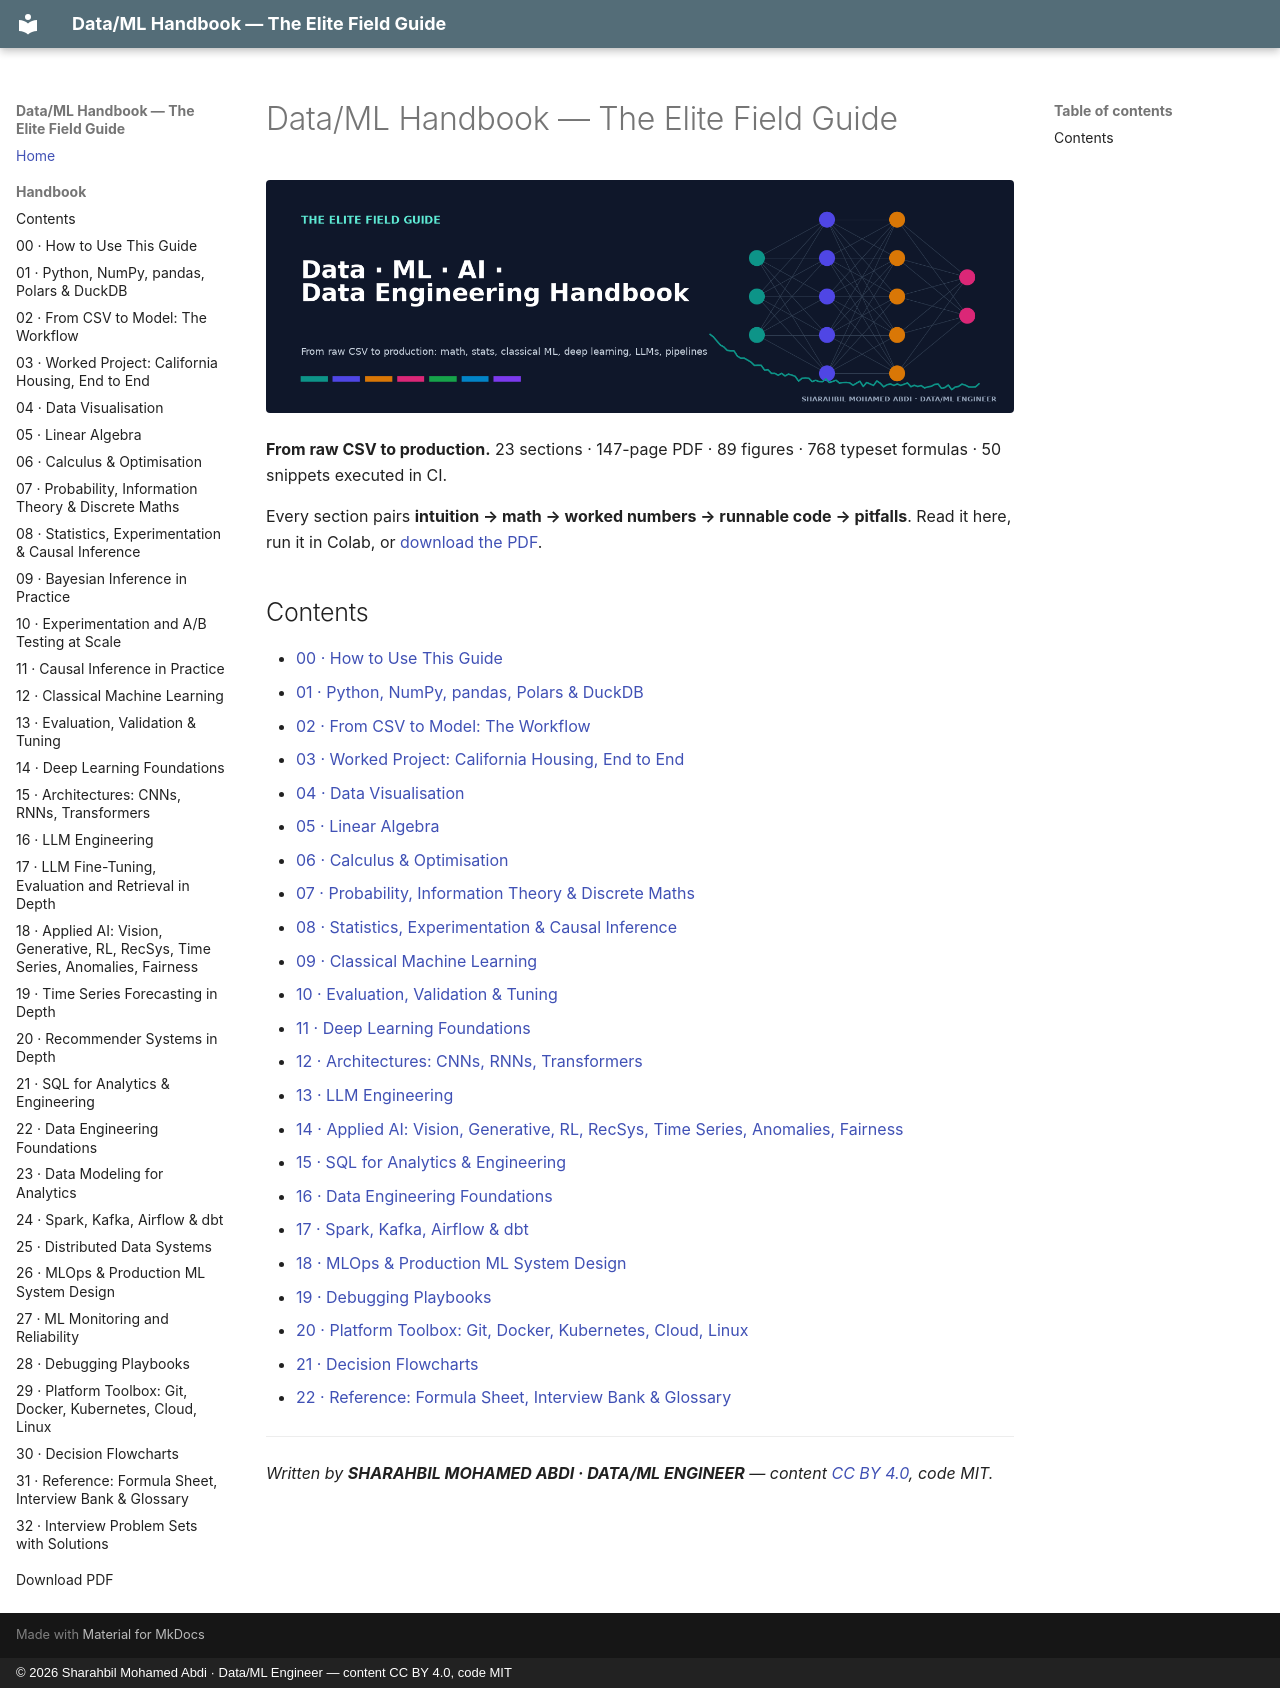

repository: T31SHA/data-ml-handbook · page: index.html · generator: mkdocs · copyright: © 2026 Sharahbil Mohamed Abdi · Data/ML Engineer — content CC BY 4.0, code MIT

# Data/ML Handbook — The Elite Field Guide

![Data/ML Handbook](assets/banner.png)

**From raw CSV to production.** 23 sections · 147-page PDF · 89 figures · 768 typeset formulas · 50 snippets executed in CI.

Every section pairs **intuition → math → worked numbers → runnable code → pitfalls**. Read it here, run it in Colab, or
[download the PDF](https://github.com/T31SHA/data-ml-handbook/releases/latest).

## Contents

- [00 · How to Use This Guide](handbook/00_orientation.md)
- [01 · Python, NumPy, pandas, Polars & DuckDB](handbook/01_python.md)
- [02 · From CSV to Model: The Workflow](handbook/02_workflow.md)
- [03 · Worked Project: California Housing, End to End](handbook/03_project.md)
- [04 · Data Visualisation](handbook/04_viz.md)
- [05 · Linear Algebra](handbook/05_linalg.md)
- [06 · Calculus & Optimisation](handbook/06_calculus.md)
- [07 · Probability, Information Theory & Discrete Maths](handbook/07_probability.md)
- [08 · Statistics, Experimentation & Causal Inference](handbook/08_statistics.md)
- [09 · Classical Machine Learning](handbook/09_classical_ml.md)
- [10 · Evaluation, Validation & Tuning](handbook/10_evaluation.md)
- [11 · Deep Learning Foundations](handbook/11_deep_learning.md)
- [12 · Architectures: CNNs, RNNs, Transformers](handbook/12_architectures.md)
- [13 · LLM Engineering](handbook/13_llm_engineering.md)
- [14 · Applied AI: Vision, Generative, RL, RecSys, Time Series, Anomalies, Fairness](handbook/14_applied_ai.md)
- [15 · SQL for Analytics & Engineering](handbook/15_sql.md)
- [16 · Data Engineering Foundations](handbook/16_data_engineering.md)
- [17 · Spark, Kafka, Airflow & dbt](handbook/17_big_data_tools.md)
- [18 · MLOps & Production ML System Design](handbook/18_mlops.md)
- [19 · Debugging Playbooks](handbook/19_debugging.md)
- [20 · Platform Toolbox: Git, Docker, Kubernetes, Cloud, Linux](handbook/20_platform.md)
- [21 · Decision Flowcharts](handbook/21_decisions.md)
- [22 · Reference: Formula Sheet, Interview Bank & Glossary](handbook/22_reference.md)

---
*Written by **SHARAHBIL MOHAMED ABDI · DATA/ML ENGINEER** — content [CC BY 4.0](https://creativecommons.org/licenses/by/4.0/), code MIT.*
